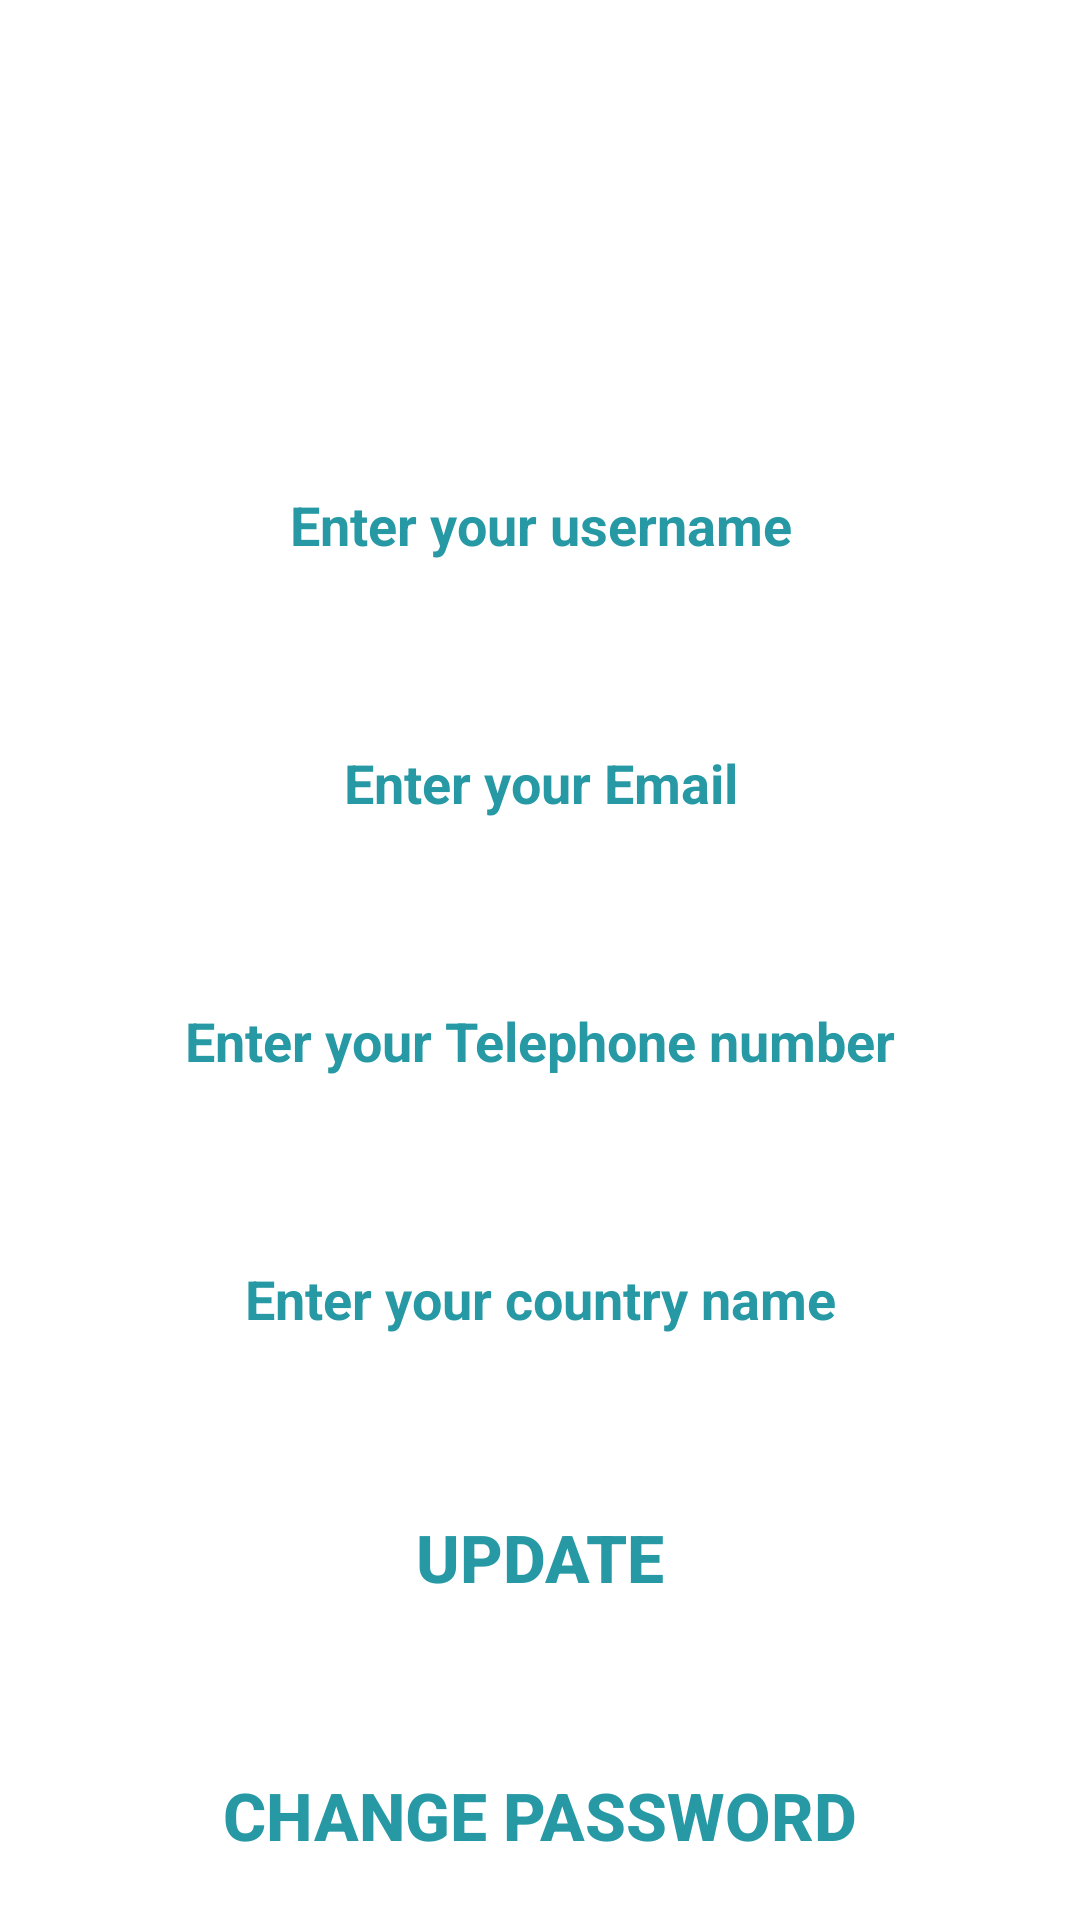

This screen was rendered from an Android layout file. Write that file and the resources it references.
<!-- AndroidManifest.xml: application theme Base.Theme.Testttttt -->
<!-- res/layout/fragment_information.xml -->
<?xml version="1.0" encoding="utf-8"?>
<FrameLayout xmlns:android="http://schemas.android.com/apk/res/android"
    xmlns:tools="http://schemas.android.com/tools"
    android:layout_width="match_parent"
    android:layout_height="match_parent"
    tools:context=".InformationF">
    <LinearLayout
        android:layout_width="match_parent"
        android:layout_height="match_parent"
        android:orientation="vertical">
    <EditText
        android:id="@+id/Username"
        android:layout_width="match_parent"
        android:layout_height="50dp"
        android:layout_marginStart="32dp"
        android:layout_marginTop="150dp"
        android:layout_marginEnd="32dp"
        android:layout_marginBottom="16dp"
        android:background="@drawable/fieldtextt"
        android:ems="10"
        android:hint="Enter your username"
        android:inputType="text"
        android:textAlignment="center"
        android:textColor="#2799A5"
        android:textColorHint="#2799A5"
        android:textStyle="bold" />

    <EditText
        android:id="@+id/Email"
        android:layout_width="match_parent"
        android:layout_height="50dp"
        android:layout_marginStart="32dp"
        android:layout_marginTop="20dp"
        android:layout_marginEnd="32dp"
        android:layout_marginBottom="16dp"
        android:background="@drawable/fieldtextt"
        android:ems="10"
        android:hint="Enter your Email"
        android:inputType="text"
        android:textAlignment="center"
        android:textColor="#2799A5"
        android:textColorHint="#2799A5"
        android:textStyle="bold" />



    <EditText
        android:id="@+id/Telephone"
        android:layout_width="match_parent"
        android:layout_height="50dp"
        android:layout_marginStart="32dp"
        android:layout_marginTop="20dp"
        android:layout_marginEnd="32dp"
        android:layout_marginBottom="16dp"
        android:autoText="false"
        android:background="@drawable/fieldtextt"
        android:ems="10"
        android:hint="Enter your Telephone number"
        android:inputType="number"
        android:textAlignment="center"
        android:textColor="#2799A5"
        android:textColorHint="#2799A5"
        android:textStyle="bold" />


    <EditText
        android:id="@+id/Pays"
        android:layout_width="match_parent"
        android:layout_height="50dp"
        android:layout_marginStart="32dp"
        android:layout_marginTop="20dp"
        android:layout_marginEnd="32dp"
        android:layout_marginBottom="16dp"
        android:background="@drawable/fieldtextt"
        android:ems="10"
        android:hint="Enter your country name"
        android:textAlignment="center"
        android:textColor="#2799A5"
        android:textColorHint="#2799A5"
        android:textStyle="bold" />

        <androidx.appcompat.widget.AppCompatButton
            android:id="@+id/Update"
            android:layout_width="match_parent"
            android:layout_height="50dp"
            android:layout_marginStart="32dp"
            android:layout_marginTop="20dp"
            android:layout_marginEnd="32dp"
            android:layout_marginBottom="16dp"
            android:background="@drawable/buttonloginsignup"
            android:gravity="center"
            android:text="Update"
            android:textColor="#2799A5"
            android:textSize="22sp"
            android:textStyle="bold" />
        <androidx.appcompat.widget.AppCompatButton
            android:id="@+id/ChangePassword"
            android:layout_width="match_parent"
            android:layout_height="50dp"
            android:layout_marginStart="32dp"
            android:layout_marginTop="20dp"
            android:layout_marginEnd="32dp"
            android:layout_marginBottom="16dp"
            android:background="@drawable/buttonloginsignup"
            android:gravity="center"
            android:text="Change Password"
            android:textColor="#2799A5"
            android:textSize="22sp"
            android:textStyle="bold" />
    </LinearLayout>
</FrameLayout>
<!-- resources referenced by this layout -->
<resources>
  <style name="Base.Theme.Testttttt" parent="Theme.Material3.DayNight.NoActionBar">
          
          
          <item name="android:windowBackground">@drawable/gradiant_color_background</item>
      </style>
</resources>
